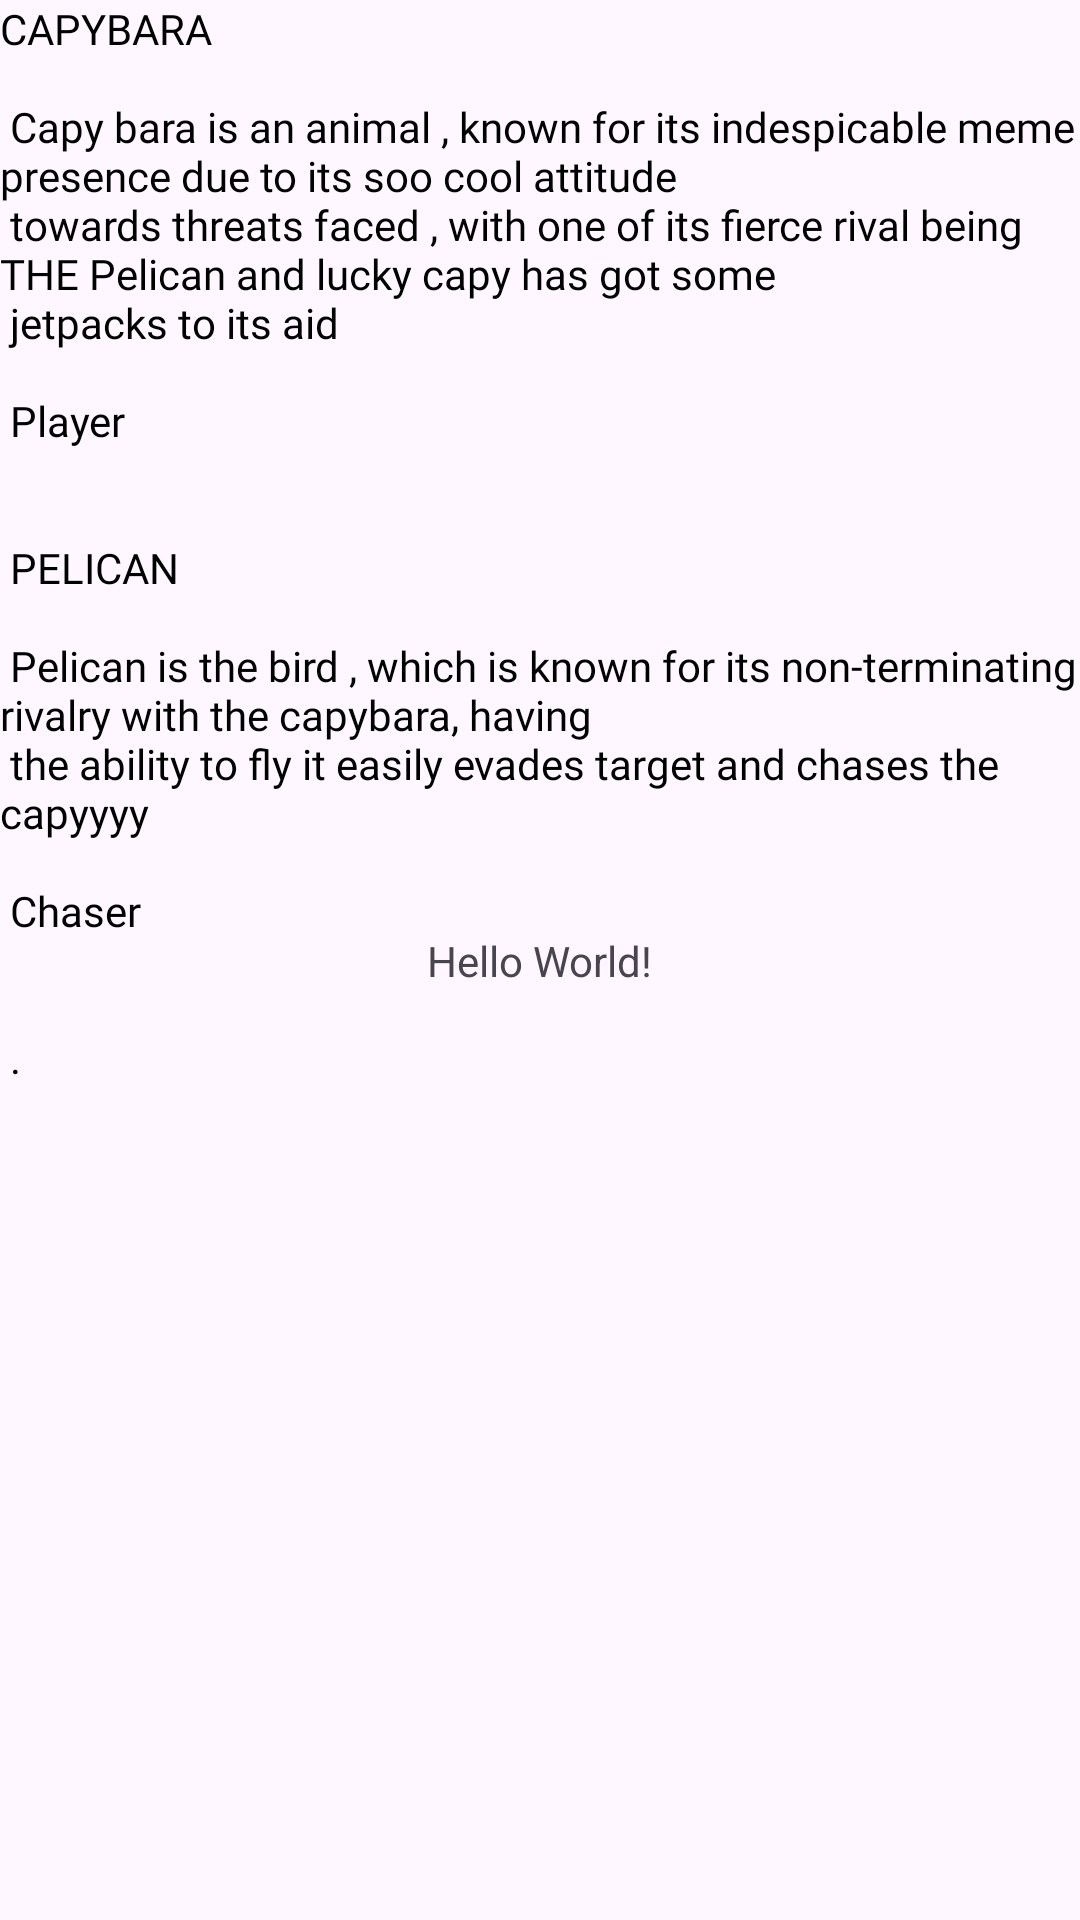

Layout XML and referenced resources for this Android screen:
<!-- AndroidManifest.xml: application theme Theme.Capyy -->
<!-- res/layout/activity_main.xml -->
<?xml version="1.0" encoding="utf-8"?>
<androidx.constraintlayout.widget.ConstraintLayout xmlns:android="http://schemas.android.com/apk/res/android"
    xmlns:app="http://schemas.android.com/apk/res-auto"
    xmlns:tools="http://schemas.android.com/tools"
    android:layout_width="match_parent"
    android:layout_height="match_parent"
    tools:context=".MainActivity">

    <TextView
        android:layout_width="wrap_content"
        android:layout_height="wrap_content"
        android:text="Hello World!"
        app:layout_constraintBottom_toBottomOf="parent"
        app:layout_constraintEnd_toEndOf="parent"
        app:layout_constraintStart_toStartOf="parent"
        app:layout_constraintTop_toTopOf="parent" />
    <TextView
        android:id="@+id/player"
        android:layout_width="match_parent"
        android:layout_height="match_parent"
        android:layout_margin="@dimen/text_margin"
        android:fontFamily="@font/akaya_telivigala"
        android:text="@string/large_text"
        android:textColor="#000000" />

</androidx.constraintlayout.widget.ConstraintLayout>
<!-- resources referenced by this layout -->
<resources>
  <string name="large_text">
           CAPYBARA \n\n
          Capy bara is an animal , known for its indespicable meme presence due to its soo cool attitude\n
          towards threats faced , with one of its fierce rival being THE Pelican and lucky capy has got some\n
          jetpacks to its aid\n\n
          Player\n\n\n
  
          PELICAN\n\n
          Pelican is the bird , which is known for its non-terminating rivalry with the capybara, having\n
          the ability to fly it easily evades target and chases the capyyyy\n\n
          Chaser\n\n\n
  
  
  
  
  
  
  
  
  
  
  
  
  
  
  
  
  
  
  
  
  
  
  
  
  
  
  
  
  
          .
      </string>
  <style name="Theme.Capyy" parent="Base.Theme.Capyy" />
  <style name="Base.Theme.Capyy" parent="Theme.Material3.DayNight.NoActionBar">
          
          
          <item name="android:statusBarColor" tools:targetApi="1">#000000</item>
      </style>
</resources>
